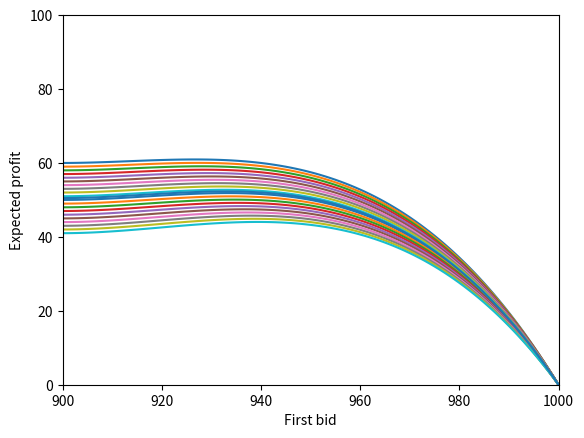

Here is the Python script that generated this plot:
import matplotlib.pyplot as plt
import numpy as np


def plot_expected_profit(b2_list):
    expected_profit = []
    for b2 in b2_list:
        x = np.array(range(900,1001))
        y = (1/10.*x**2 - 180*x + 81000 - 1/10000.*x**3 + 9/50.*x**2 - 81*x - (1000-b2)*80 \
            - (1000-b2)/10000.*x**2 + 9*(1000-b2)/50.*x)
        plt.plot(x, y, label='Average second bid is ' + str(b2))
        plt.xlim(900,1000)
        plt.ylim(0,100)
        plt.ylabel('Expected profit')
        plt.xlabel('First bid')
        expected_profit.append(y)
        #plt.legend()
    plt.show()

    ep_arr = np.array(expected_profit)
    mean_prof = np.mean(ep_arr, axis=0)
    mean_prof = mean_prof.tolist()
    print(mean_prof.index(max(mean_prof)))
    plt.plot(x, mean_prof)
    plt.show()

if __name__ == '__main__':
    b2_list = range(940, 960, 1)
    plot_expected_profit(b2_list)
